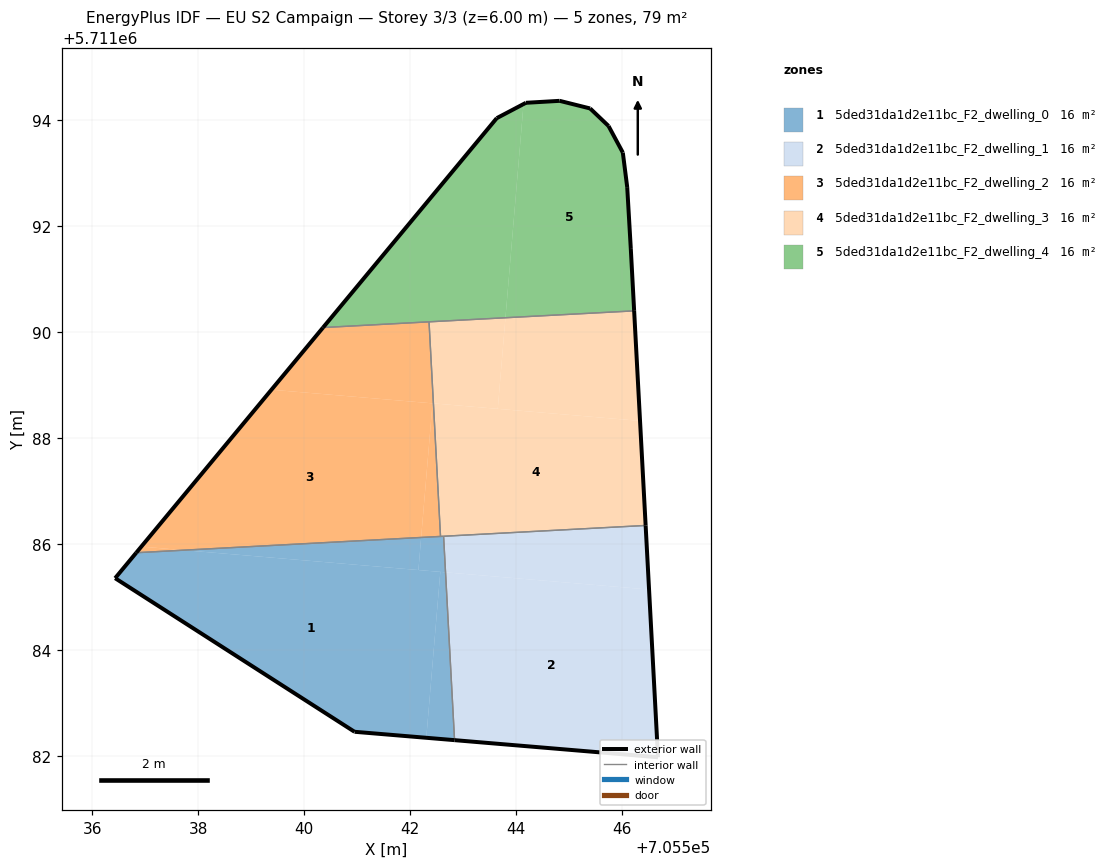
=== STOREY PLAN SPEC (per zone: floor XY polygon, exterior-wall plan segments, windows/doors) ===
zone 1: 5ded31da1d2e11bc_F2_dwelling_0  (15.7 m²)
  floor: (705542.31, 5711082.34) (705542.57, 5711085.47) (705537.73, 5711085.88) (705536.83, 5711085.84) (705536.43, 5711085.36) (705540.95, 5711082.45)
  floor: (705542.84, 5711082.30) (705542.67, 5711085.47) (705542.57, 5711085.47) (705542.31, 5711082.34)
  floor: (705542.16, 5711085.51) (705542.21, 5711086.12) (705537.73, 5711085.88)
  floor: (705542.67, 5711085.47) (705542.63, 5711086.15) (705542.21, 5711086.12) (705542.16, 5711085.51)
  exterior wall: (705536.43, 5711085.36) – (705536.83, 5711085.84)  [0.6 m]
  exterior wall: (705542.84, 5711082.30) – (705540.95, 5711082.45)  [1.9 m]
  exterior wall: (705540.95, 5711082.45) – (705536.43, 5711085.36)  [5.4 m]
  interior walls: 3
zone 2: 5ded31da1d2e11bc_F2_dwelling_1  (15.7 m²)
  floor: (705546.68, 5711081.97) (705546.51, 5711085.14) (705542.67, 5711085.47) (705542.84, 5711082.30)
  floor: (705546.51, 5711085.14) (705546.45, 5711086.35) (705542.63, 5711086.15) (705542.67, 5711085.47)
  exterior wall: (705546.68, 5711081.97) – (705542.84, 5711082.30)  [3.9 m]
  exterior wall: (705546.45, 5711086.35) – (705546.68, 5711081.97)  [4.4 m]
  interior walls: 2
zone 3: 5ded31da1d2e11bc_F2_dwelling_2  (15.7 m²)
  floor: (705542.44, 5711088.66) (705542.36, 5711090.20) (705540.36, 5711090.09) (705539.38, 5711088.91)
  floor: (705542.21, 5711086.12) (705542.42, 5711088.66) (705539.38, 5711088.91) (705536.92, 5711085.95) (705537.73, 5711085.88)
  floor: (705537.73, 5711085.88) (705536.92, 5711085.95) (705536.83, 5711085.84)
  floor: (705542.57, 5711086.14) (705542.44, 5711088.66) (705542.42, 5711088.66) (705542.21, 5711086.12)
  exterior wall: (705536.83, 5711085.84) – (705540.36, 5711090.09)  [5.5 m]
  interior walls: 3
zone 4: 5ded31da1d2e11bc_F2_dwelling_3  (15.7 m²)
  floor: (705546.45, 5711086.35) (705546.34, 5711088.33) (705542.44, 5711088.66) (705542.57, 5711086.14)
  floor: (705546.34, 5711088.33) (705546.23, 5711090.40) (705543.80, 5711090.27) (705543.66, 5711088.55)
  floor: (705543.66, 5711088.55) (705543.80, 5711090.27) (705542.36, 5711090.20) (705542.44, 5711088.66)
  exterior wall: (705546.23, 5711090.40) – (705546.45, 5711086.35)  [4.1 m]
  interior walls: 4
zone 5: 5ded31da1d2e11bc_F2_dwelling_4  (15.7 m²)
  floor: (705546.23, 5711090.40) (705546.17, 5711091.57) (705546.10, 5711092.74) (705546.02, 5711093.39) (705545.75, 5711093.90) (705545.40, 5711094.23) (705544.82, 5711094.37) (705544.19, 5711094.33) (705544.14, 5711094.31) (705543.80, 5711090.27)
  floor: (705543.80, 5711090.27) (705544.14, 5711094.31) (705543.64, 5711094.04) (705540.36, 5711090.09)
  exterior wall: (705544.82, 5711094.37) – (705545.40, 5711094.23)  [0.6 m]
  exterior wall: (705545.40, 5711094.23) – (705545.75, 5711093.90)  [0.5 m]
  exterior wall: (705545.75, 5711093.90) – (705546.02, 5711093.39)  [0.6 m]
  exterior wall: (705546.02, 5711093.39) – (705546.10, 5711092.74)  [0.7 m]
  exterior wall: (705546.10, 5711092.74) – (705546.17, 5711091.57)  [1.2 m]
  exterior wall: (705546.17, 5711091.57) – (705546.23, 5711090.40)  [1.2 m]
  exterior wall: (705540.36, 5711090.09) – (705543.64, 5711094.04)  [5.1 m]
  exterior wall: (705543.64, 5711094.04) – (705544.19, 5711094.33)  [0.6 m]
  exterior wall: (705544.19, 5711094.33) – (705544.82, 5711094.37)  [0.6 m]
  interior walls: 2

=== DERIVED (storey summary) ===
Building: EU S2 Campaign
Storey: 3 of 3  (floor level z = 6.00 m)
Storey gross floor area: 78.7 m²
Zones on this storey: 5
  - 5ded31da1d2e11bc_F2_dwelling_0: floor 15.7 m²; exterior wall 7.9 m (23.7 m²); WWR 0.0%
  - 5ded31da1d2e11bc_F2_dwelling_1: floor 15.7 m²; exterior wall 8.2 m (24.7 m²); WWR 0.0%
  - 5ded31da1d2e11bc_F2_dwelling_2: floor 15.7 m²; exterior wall 5.5 m (16.6 m²); WWR 0.0%
  - 5ded31da1d2e11bc_F2_dwelling_3: floor 15.7 m²; exterior wall 4.1 m (12.2 m²); WWR 0.0%
  - 5ded31da1d2e11bc_F2_dwelling_4: floor 15.7 m²; exterior wall 11.0 m (33.1 m²); WWR 0.0%
Zone adjacency (shared interzone walls):
  - 5ded31da1d2e11bc_F2_dwelling_0 ↔ 5ded31da1d2e11bc_F2_dwelling_1
  - 5ded31da1d2e11bc_F2_dwelling_0 ↔ 5ded31da1d2e11bc_F2_dwelling_2
  - 5ded31da1d2e11bc_F2_dwelling_0 ↔ 5ded31da1d2e11bc_F2_dwelling_3
  - 5ded31da1d2e11bc_F2_dwelling_1 ↔ 5ded31da1d2e11bc_F2_dwelling_3
  - 5ded31da1d2e11bc_F2_dwelling_2 ↔ 5ded31da1d2e11bc_F2_dwelling_3
  - 5ded31da1d2e11bc_F2_dwelling_2 ↔ 5ded31da1d2e11bc_F2_dwelling_4
  - 5ded31da1d2e11bc_F2_dwelling_3 ↔ 5ded31da1d2e11bc_F2_dwelling_4